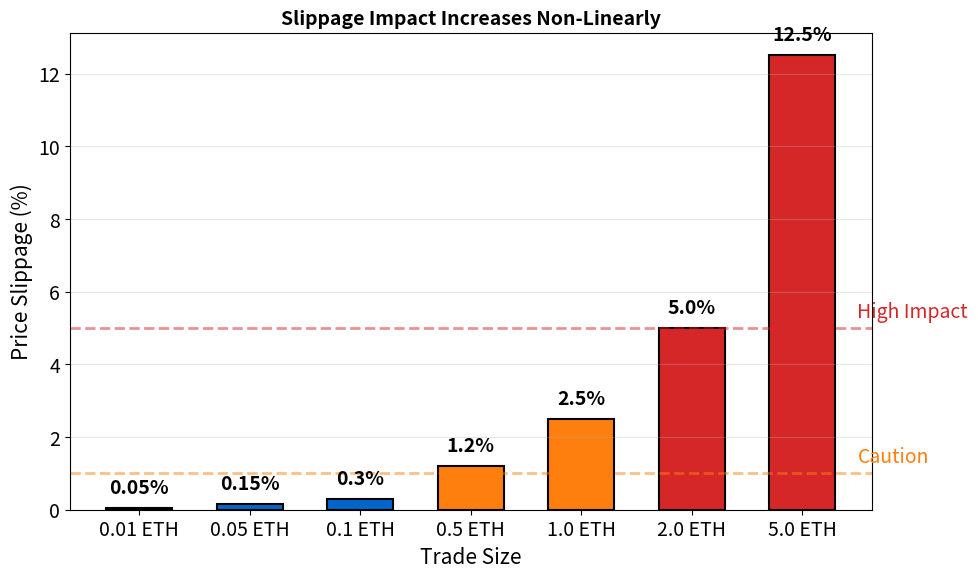

Write Python code to recreate this figure. (Note: this script raises an exception after producing the figure.)
"""Slippage Impact by Trade Size"""
import matplotlib.pyplot as plt
import numpy as np
from pathlib import Path

plt.rcParams.update({'font.size': 14, 'figure.figsize': (10, 6), 'figure.dpi': 150})
MLBLUE, MLORANGE, MLRED = '#0066CC', '#FF7F0E', '#D62728'

fig, ax = plt.subplots(figsize=(10, 6))

trade_sizes = np.array([0.01, 0.05, 0.1, 0.5, 1.0, 2.0, 5.0])
slippage = np.array([0.05, 0.15, 0.3, 1.2, 2.5, 5.0, 12.5])

colors = [MLBLUE if s < 1 else MLORANGE if s < 5 else MLRED for s in slippage]
bars = ax.bar(range(len(trade_sizes)), slippage, color=colors, edgecolor='black', linewidth=1.5, width=0.6)

for bar, sl in zip(bars, slippage):
    ax.text(bar.get_x() + bar.get_width()/2, bar.get_height() + 0.3, f'{sl}%', ha='center', va='bottom', fontsize=14, fontweight='bold')

ax.axhline(y=1, color=MLORANGE, linestyle='--', alpha=0.5, linewidth=2)
ax.text(6.5, 1.3, 'Caution', fontsize=14, color=MLORANGE)
ax.axhline(y=5, color=MLRED, linestyle='--', alpha=0.5, linewidth=2)
ax.text(6.5, 5.3, 'High Impact', fontsize=14, color=MLRED)

ax.set_xticks(range(len(trade_sizes)))
ax.set_xticklabels([f'{s} ETH' for s in trade_sizes])
ax.set_xlabel('Trade Size', fontsize=15)
ax.set_ylabel('Price Slippage (%)', fontsize=15)
ax.set_title('Slippage Impact Increases Non-Linearly', fontweight='bold', fontsize=14)
ax.grid(True, alpha=0.3, axis='y')
plt.tight_layout()
plt.savefig(Path(__file__).parent / 'chart.pdf', bbox_inches='tight', dpi=300)
plt.close()
